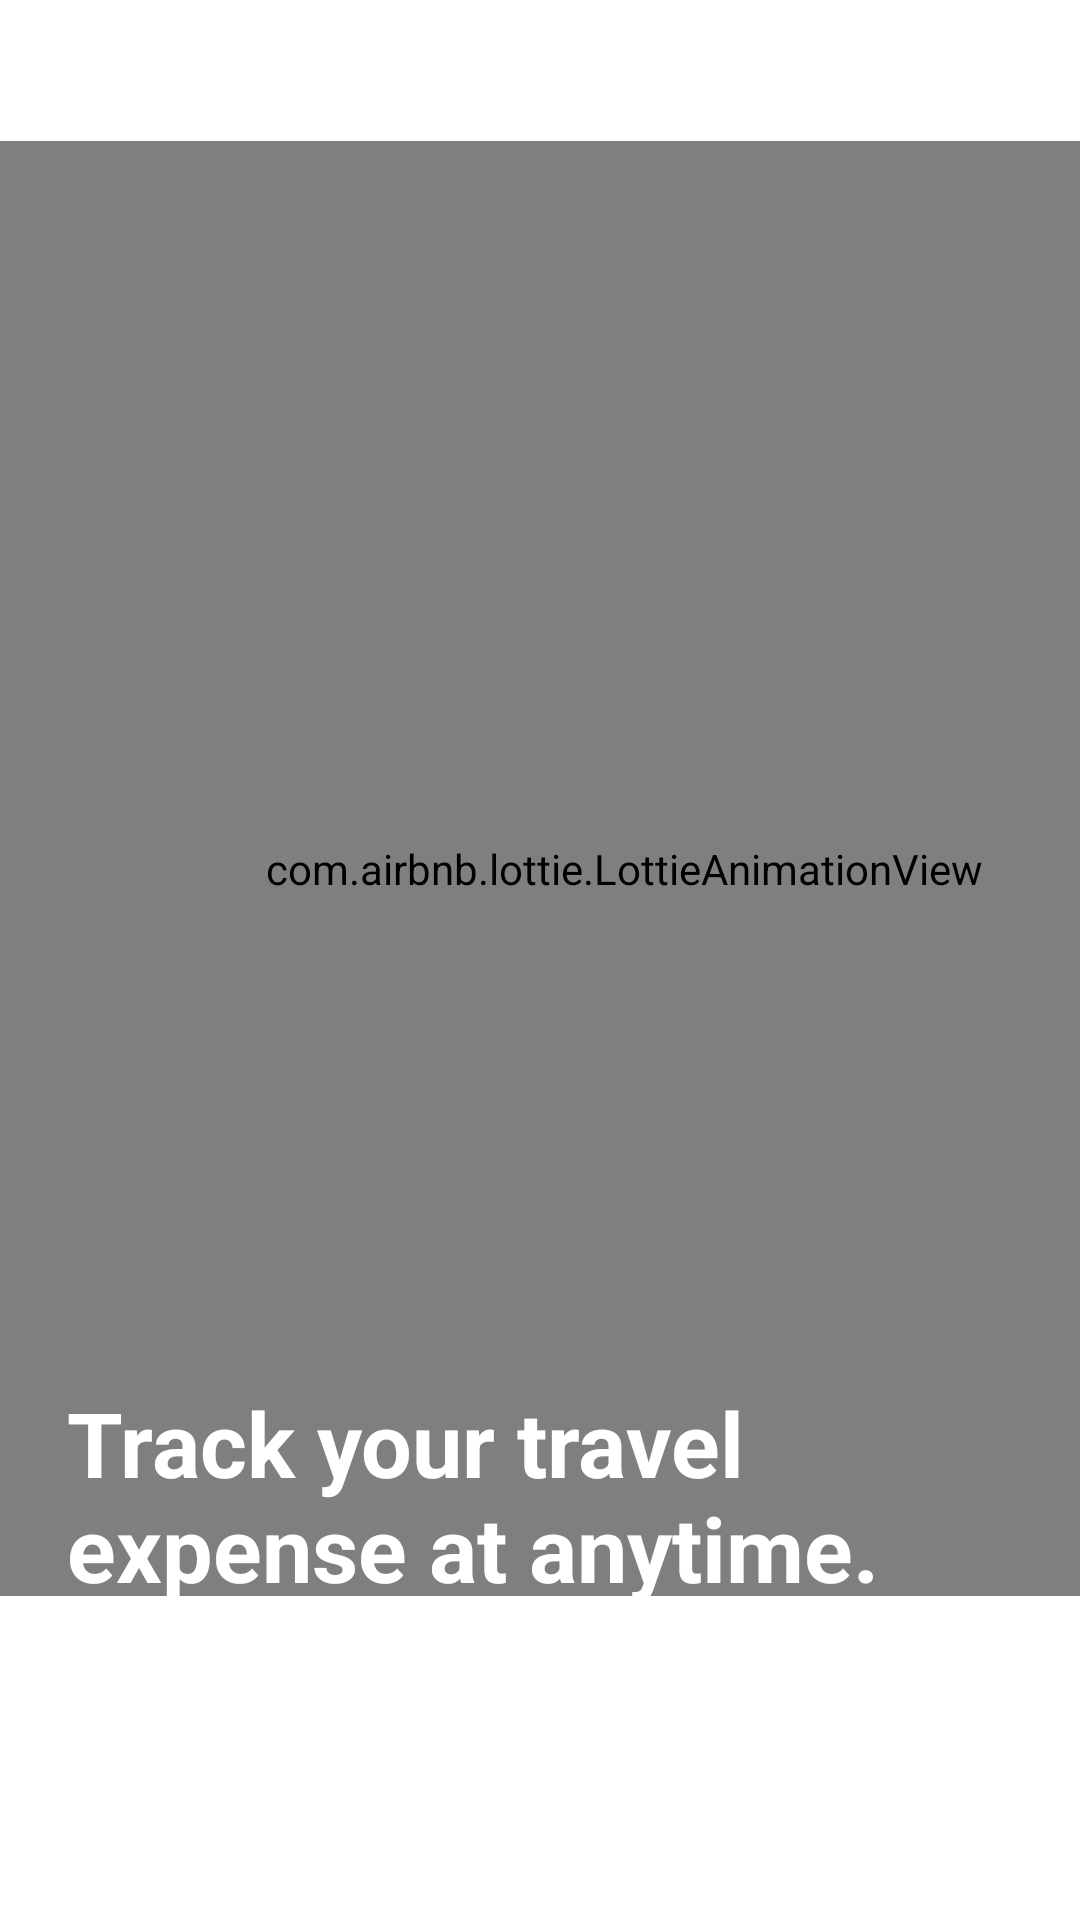

The Android layout XML behind this screen, and the referenced resources:
<!-- AndroidManifest.xml: application theme Theme.Travellink -->
<!-- res/layout/fragment_firstscreen.xml -->
<?xml version="1.0" encoding="utf-8"?>
<FrameLayout xmlns:android="http://schemas.android.com/apk/res/android"
    xmlns:app="http://schemas.android.com/apk/res-auto"
    xmlns:tools="http://schemas.android.com/tools"
    android:layout_width="match_parent"
    android:layout_height="match_parent"
    tools:context=".fragment_firstscreen">

    
    <androidx.constraintlayout.widget.ConstraintLayout
        android:layout_width="match_parent"
        android:layout_height="match_parent">

        <com.airbnb.lottie.LottieAnimationView
            android:id="@+id/lottieAnimationView"
            android:layout_width="416dp"
            android:layout_height="485dp"
            app:layout_constraintBottom_toBottomOf="parent"
            app:layout_constraintEnd_toEndOf="parent"
            app:layout_constraintHorizontal_bias="0.0"
            app:layout_constraintStart_toStartOf="parent"
            app:layout_constraintTop_toTopOf="parent"
            app:layout_constraintVertical_bias="0.304"
            app:lottie_autoPlay="true"
            app:lottie_loop="true"
            app:lottie_rawRes="@raw/wallet"
            app:lottie_speed="1"></com.airbnb.lottie.LottieAnimationView>

        <androidx.constraintlayout.widget.ConstraintLayout
            android:layout_width="431dp"
            android:layout_height="321dp"
            android:orientation="horizontal"
            app:layout_constraintBottom_toBottomOf="parent"
            app:layout_constraintEnd_toEndOf="@+id/lottieAnimationView"
            app:layout_constraintHorizontal_bias="1.0"
            app:layout_constraintStart_toStartOf="parent"
            app:layout_constraintTop_toTopOf="@+id/lottieAnimationView"
            app:layout_constraintVertical_bias="1.0">

            <TextView
                android:id="@+id/textView"
                android:layout_width="328dp"
                android:layout_height="74dp"
                android:text="Track your travel expense at anytime."
                android:textColor="@color/white"
                android:textSize="30dp"
                android:textStyle="bold"
                app:layout_constraintBottom_toBottomOf="parent"
                app:layout_constraintEnd_toEndOf="parent"
                app:layout_constraintHorizontal_bias="0.359"
                app:layout_constraintStart_toStartOf="parent"
                app:layout_constraintTop_toTopOf="parent"
                app:layout_constraintVertical_bias="0.574" />
        </androidx.constraintlayout.widget.ConstraintLayout>
    </androidx.constraintlayout.widget.ConstraintLayout>
</FrameLayout>
<!-- resources referenced by this layout -->
<resources>
  <color name="white">#FFFFFFFF</color>
  <style name="Theme.Travellink" parent="Theme.MaterialComponents.DayNight.NoActionBar">
          
          <item name="colorPrimary">@color/purple_500</item>
          <item name="colorPrimaryVariant">@color/purple_700</item>
          <item name="colorOnPrimary">@color/white</item>
          <item name="color">#F0F0F0</item>
          
          <item name="colorSecondary">@color/teal_200</item>
          <item name="colorSecondaryVariant">@color/teal_700</item>
          <item name="colorOnSecondary">@color/black</item>
          
          <item name="android:statusBarColor">?attr/colorPrimaryVariant</item>
          <item name="android:windowFullscreen">true</item>
  
          
      </style>
  <color name="purple_500">#FF6200EE</color>
  <color name="purple_700">#FF3700B3</color>
  <color name="teal_200">#FF03DAC5</color>
  <color name="teal_700">#FF018786</color>
  <color name="black">#FF000000</color>
</resources>
